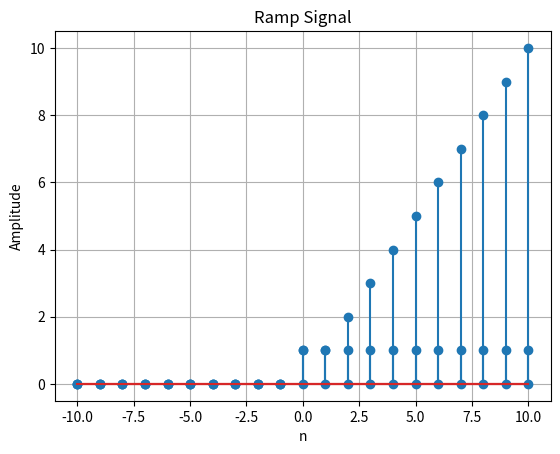

Reproduce this figure in Python.
import numpy as np
import matplotlib.pyplot as plt

def unit_step(n):
    signal = np.where(n >= 0, 1, 0) 
    plt.stem(n, signal)
    plt.title("Unit Step Signal")
    plt.xlabel("n")
    plt.ylabel("Amplitude")
    plt.grid(True)
    plt.show()
    return signal

def unit_impulse(n):
    signal = np.where(n == 0, 1, 0)  
    plt.stem(n, signal)
    plt.title("Unit Impulse Signal")
    plt.xlabel("n")
    plt.ylabel("Amplitude")
    plt.grid(True)
    plt.show()
    return signal

def ramp_signal(n):
    signal = np.where(n >= 0, n, 0)  
    plt.stem(n, signal)
    plt.title("Ramp Signal")
    plt.xlabel("n")
    plt.ylabel("Amplitude")
    plt.grid(True)
    plt.show()
    return signal



n = np.arange(-10, 11)  
print("Unit Step:",unit_step(n))
print("Unit Impulse:",unit_impulse(n))
print("Ramp Signal:",ramp_signal(n))